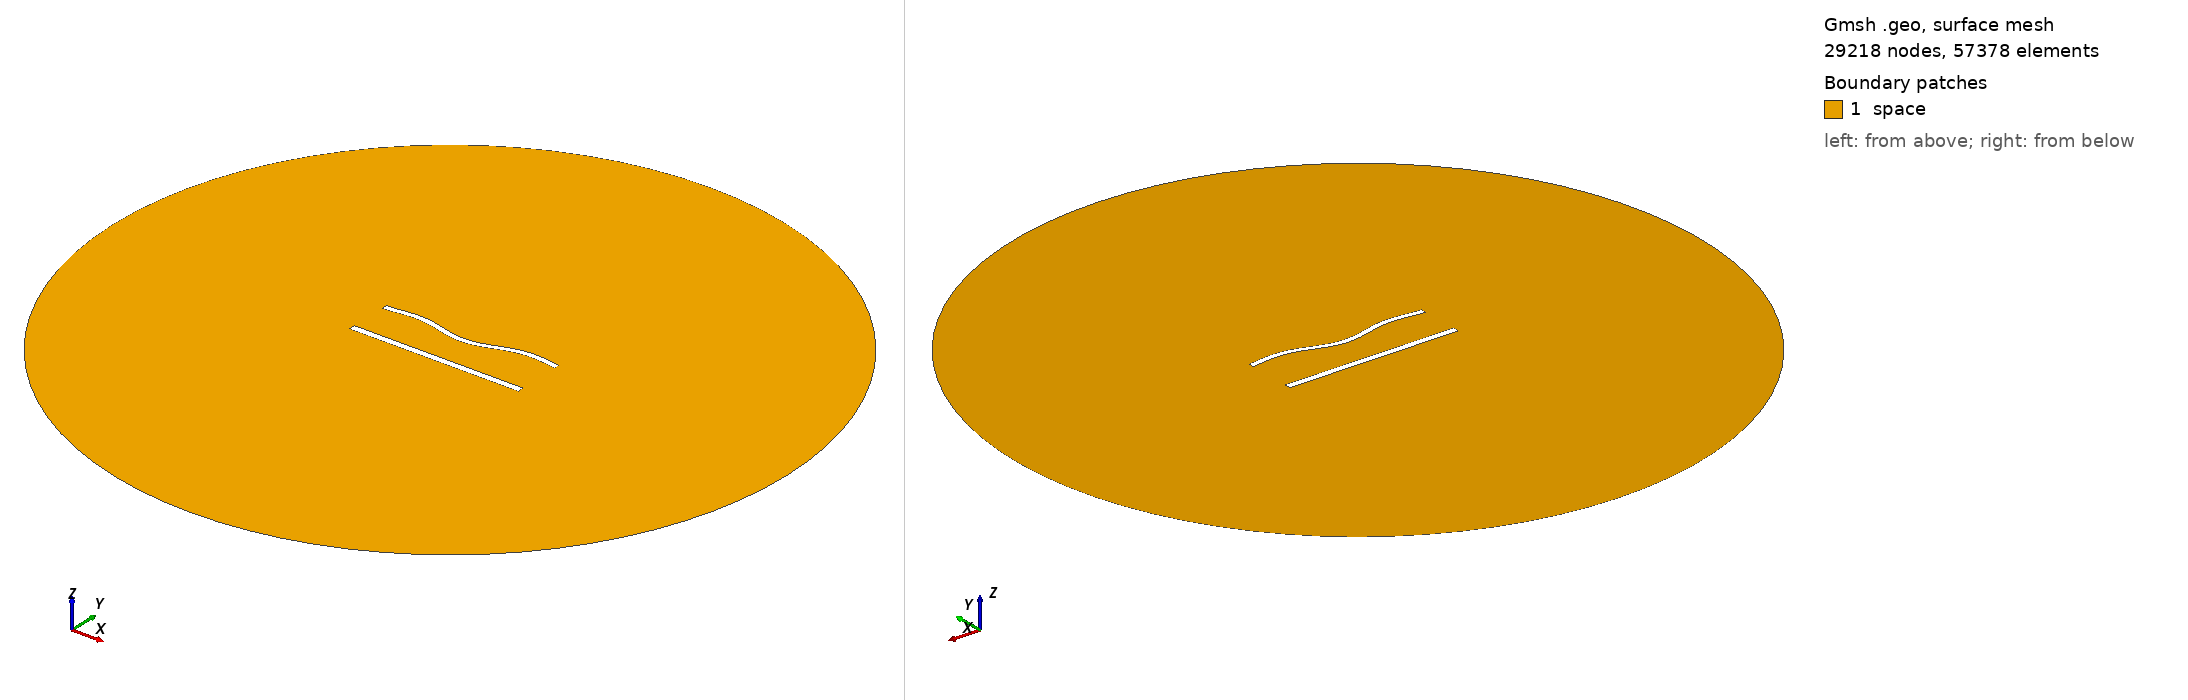

Gmsh geometry script, surface-meshed: 29218 nodes, 57378 surface elements. Boundary patches (legend numbers): 1 space. Left view from above one corner, right view from below the opposite corner. Legend entries are the model's physical surfaces. The drawing asked Gmsh for element sizes between 1% and 20% of the model's largest extent; the script's own settings can give other sizes.

=== 1032.geo (drawn) ===
//---------------------------------------
// Geometry kernel
//---------------------------------------

SetFactory("OpenCASCADE");



//---------------------------------------
// Parameters of the geometry
//---------------------------------------

// Overetch of the upper plate
overetch = 0.25;

// Distance between the plates
distance = 25.0;

// Discretization over the x axis (for the deformation)
nx = 50; 

// Length of the plate
L = 100 - overetch; 

// Number of modes
n = 4; 

// 1st mode coefficient
coeff(1) = 1.5;
beta(1) = 0.596864 * 3.1415926535 / L;

// 2nd mode coefficient
coeff(2) = -1.5;
beta(2) = 1.49418 * 3.1415926535 / L;

// 3rd mode coefficient
coeff(3) = 0.0;
beta(3) = 2.50025 * 3.1415926535 / L;

// 4th mode coefficient
coeff(4) = 1.5;
beta(4) = 3.49999 * 3.1415926535 / L;



//---------------------------------------
// Upper plate (deformed rectangle)
//---------------------------------------

// Coordiantes of the upper plate
xmin = -50;
xmax = 50 - overetch;

// Height of the upper plate
yheight = 4 - 2 * overetch;

// Indexes of the points
UpperID[] = {};
LowerID[] = {};
LeftID[] = {};
RightID[] = {};

// Point index
p = 1;

// Horizontal edges
For i In {1:nx}
    x = xmin + (i-1)*(xmax - xmin)/(nx-1);

    y_bottom = distance / 2 + overetch;
    For j In {1:n}
        C = (Cosh(beta(j)*L) + Cos(beta(j)*L)) / (Sinh(beta(j)*L) + Sin(beta(j)*L));
        y_bottom  = y_bottom + coeff(j) * (Cosh(beta(j)*(x+50)) - Cos(beta(j)*(x+50)) - C * (Sinh(beta(j)*(x+50)) - Sin(beta(j)*(x+50))));
    EndFor

    y_top = y_bottom + yheight;

    Point(p) = {x, y_top, 0, 1.0};
    UpperID[i] = p;
    p = p + 1;

    Point(p) = {x, y_bottom, 0, 1.0};
    LowerID[i] = p;
    p = p + 1;
EndFor

// Create point lists
UpperPts[] = {}; LowerPts[] = {};
For i In {1:nx}
  UpperPts[] += {UpperID[i]};
  LowerPts[] += {LowerID[i]};
EndFor

// Build splines
Spline(1) = {UpperPts[]};
Spline(2) = {LowerPts[]};
Line(3) = {LowerPts[nx-1], UpperPts[nx-1]};
Line(4) = {LowerPts[0], UpperPts[0]};

// Build the plane surface
Curve Loop(1) = {2, 3, -1, -4};
Plane Surface(1) = {1};



//---------------------------------------
// Lower plate (rectangle)
//---------------------------------------

// Vertices
Point(1001) = {-50, -distance/2, 0, 1.0};
Point(1002) = { 50, -distance/2, 0, 1.0};
Point(1003) = { 50,  -distance/2 + 4, 0, 1.0};
Point(1004) = {-50,  -distance/2 + 4, 0, 1.0};

// Edges
Line(5) = {1001, 1002};
Line(6) = {1002, 1003};
Line(7) = {1003, 1004};
Line(8) = {1004, 1001};

// Plane surface
Line Loop(2) = {5, 6, 7, 8};
Plane Surface(2) = {2}; 



//---------------------------------------
// Outer (fictious) boundary
//---------------------------------------

// Points
Point(1005) = {0, 0, 0};       // Center
Point(1006) = {200, 0, 0};     // Start point
Point(1007) = {0, 200, 0};     // 90 degrees
Point(1008) = {-200, 0, 0};    // 180 degrees
Point(1009) = {0, -200, 0};    // 270 degrees

// Circle arcs (each needs start, center, end)
Circle(9) = {1006, 1005, 1007};
Circle(10) = {1007, 1005, 1008};
Circle(11) = {1008, 1005, 1009};
Circle(12) = {1009, 1005, 1006};

// Plane surface for the entire domain
Curve Loop(3) = {9, 10, 11, 12};
Surface(3) = {3};

// Subtract the plates from the whole domain to obtain the actual domain where we want to solve the equations
BooleanDifference{ Surface{3}; Delete; }{ Surface{1}; Surface{2}; Delete; }




//---------------------------------------
// Transfinite Lines/Curves
//---------------------------------------

// Set the number of points on the boundaries
r = 6;
d = 0.15;

// Plates
Transfinite Curve {1} = 50*r/4 Using Progression 1;
Transfinite Line {2} = 50*r Using Progression 1;
Transfinite Curve {3, 4} = 2*r Using Progression 1+d;
Transfinite Line {5} = 50*r/4 Using Progression 1;
Transfinite Line {7} = 50*r Using Progression 1;
Transfinite Line {6} = 2*r Using Progression 1-d;
Transfinite Line {8} = 2*r Using Progression 1+d;

// Outer boundary
Transfinite Line {9, 10, 11, 12} = 20 Using Progression 1;



//---------------------------------------
// Physical groups
//---------------------------------------                

// Physical curves (boundaries)
Physical Line("force_segment", 10) = {2};
Physical Line("upper_plate", 11) = {1, 3, 4};
Physical Line("lower_plate", 12) = {5, 6, 7, 8};
Physical Line("boundary", 20) = {9, 10, 11, 12};

// Physical Surfaces
Physical Surface("space", 30) = {3};



//---------------------------------------
// 6. Generate the Mesh
//---------------------------------------

// 2D mesh generation
Mesh 2;
